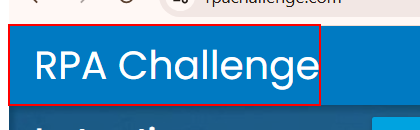
Task: Robotic Enterprise Framework
Workflow: InitAllApplications

Step 1: find the link 'RPA Challenge' in window 'Rpa Challenge' (chrome.exe)

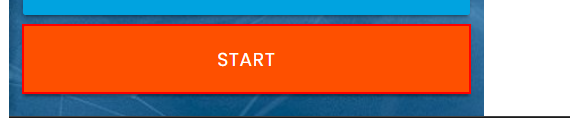
Step 2 [then]: click on the button in window 'Rpa Challenge' (chrome.exe)
